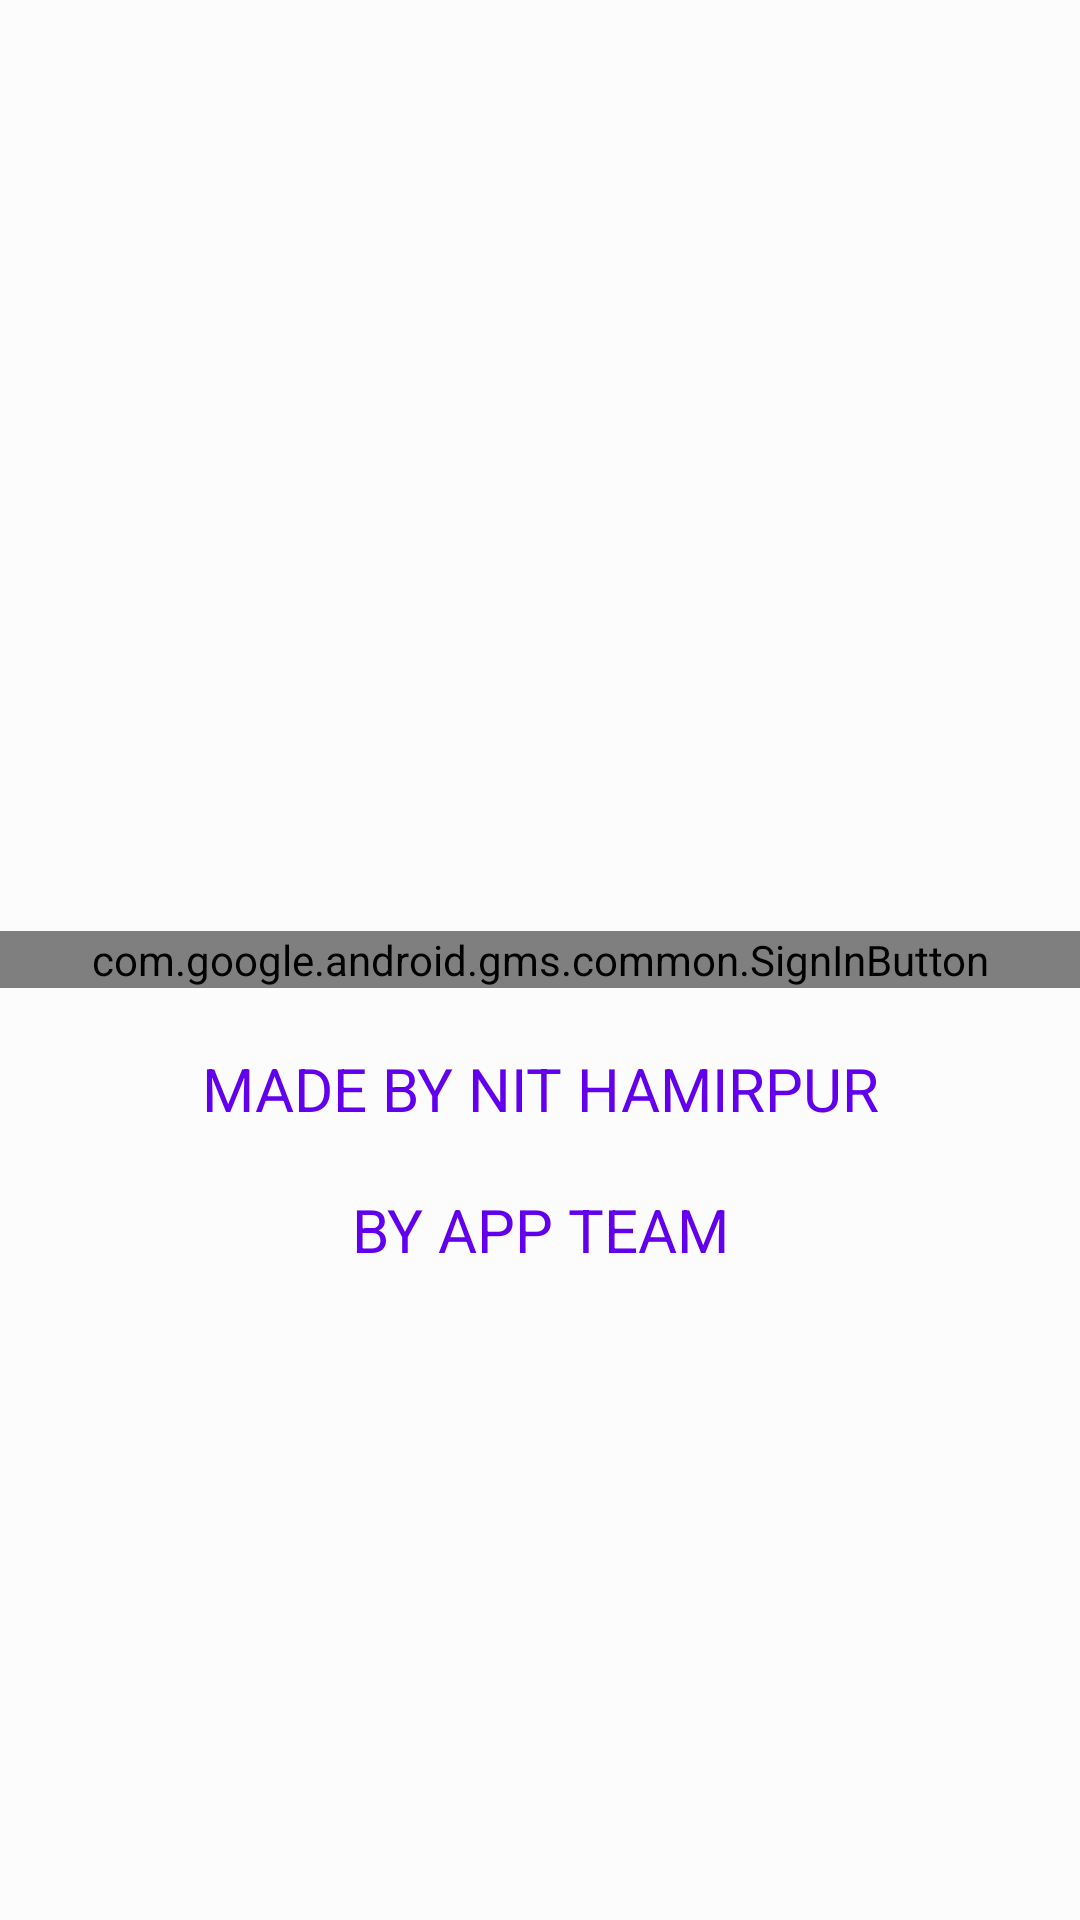

The Android layout XML behind this screen, and the referenced resources:
<!-- AndroidManifest.xml: application theme AppTheme -->
<!-- res/layout/activity_login.xml -->
<?xml version="1.0" encoding="utf-8"?>
<RelativeLayout xmlns:android="http://schemas.android.com/apk/res/android"
    xmlns:tools="http://schemas.android.com/tools"
    android:layout_width="match_parent"
    android:layout_height="match_parent"
    android:background="@drawable/back_login"
    tools:context="com.appteam.nimbus.Login"
    android:padding="@dimen/activity_horizontal_margin">
<View
    android:layout_width="match_parent"
    android:layout_height="match_parent"
    android:background="#80ffffff"/>
<com.google.android.gms.common.SignInButton
    android:layout_width="match_parent"
    android:layout_height="wrap_content"
    android:id="@+id/SignInBtn"
    android:layout_centerInParent="true"
    />
 <TextView
     android:layout_width="match_parent"
     android:layout_height="wrap_content"
     android:layout_below="@+id/SignInBtn"
     android:text="MADE BY NIT HAMIRPUR"
     android:textSize="20sp"
     android:textAppearance="@android:style/TextAppearance.Large"
     android:textColor="@color/colorPrimary"
     android:textAlignment="center"
     android:layout_marginTop="20dp"
     android:id="@+id/bynit"

     />
    <TextView
        android:layout_width="match_parent"
        android:layout_height="wrap_content"
        android:layout_below="@+id/bynit"
        android:text="BY APP TEAM"
        android:textSize="20sp"
        android:textAppearance="@android:style/TextAppearance.Large"
        android:textColor="@color/colorPrimary"
        android:textAlignment="center"
        android:layout_marginTop="20dp"
        />
</RelativeLayout>
<!-- resources referenced by this layout -->
<resources>
  <style name="AppTheme" parent="Theme.AppCompat.Light.DarkActionBar">
          
          <item name="colorPrimary">@color/colorPrimary</item>
          <item name="colorPrimaryDark">@color/colorPrimaryDark</item>
          <item name="colorAccent">@color/colorAccent</item>
      </style>
  <!-- not gathered from this repository: default colours our renderer supplied (Android Studio template values) -->
  <color name="colorPrimary">#FF6200EE</color>
  <color name="colorPrimaryDark">#FF3700B3</color>
  <color name="colorAccent">#FF03DAC5</color>
</resources>
